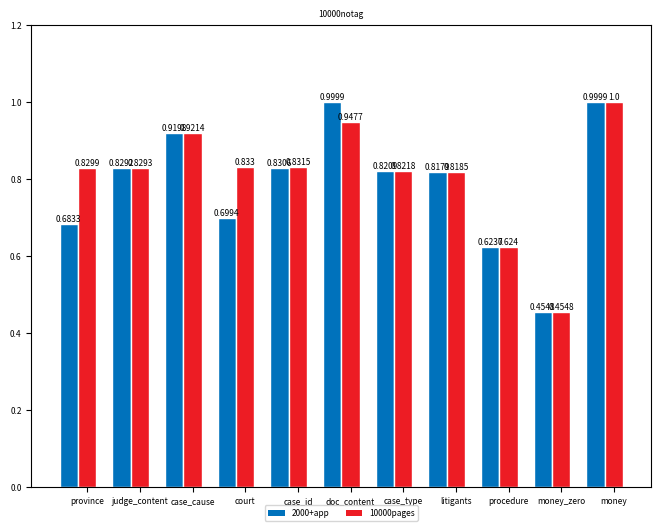

Here is the Python script that generated this plot:
#!/usr/bin/env python
# coding: utf-8

import matplotlib as mpl
mpl.use('Agg')
import matplotlib.pyplot as plt
import numpy as np

# 必须配置中文字体，否则会显示成方块
# 注意所有希望图表显示的中文必须为unicode格式
custom_font = mpl.font_manager.FontProperties(size = 6)

font_size = 6 # 字体大小
fig_size = (8, 6) # 图表大小

names = ('2000+app', '10000pages') # 姓名
subjects = ('province', 'judge_content', 'case_cause', 'court', 'case_id', 'doc_content', 'case_type', 'litigants', 'procedure','money_zero','money')
# scores = ((0.7921, 0.9478, 0.8870, 0.9974, 0.9952,
#            1.0, 0.9803, 0.9859, 0.5024, 0.2612, 0.9996),
#           (0.6833, 0.8292, 0.9198, 0.6994, 0.8306,
#            0.9999, 0.8209, 0.8179, 0.6237, 0.4548, 0.9999))
scores = ((0.6833, 0.8292, 0.9198, 0.6994, 0.8306,
           0.9999, 0.8209, 0.8179, 0.6237, 0.4548, 0.9999),
          (0.8299, 0.8293, 0.9214, 0.833, 0.8315,
           0.9477, 0.8218, 0.8185, 0.624, 0.4548, 1.0))
# 更新字体大小
mpl.rcParams['font.size'] = font_size
# 更新图表大小
mpl.rcParams['figure.figsize'] = fig_size
# 设置柱形图宽度
bar_width = 0.35

index = np.arange(len(scores[0]))

rects1 = plt.bar(0.35 + index, scores[0], bar_width, color='#0072BC', label=names[0])

rects2 = plt.bar(0.35 + index + bar_width, scores[1], bar_width, color='#ED1C24', label=names[1])
# X轴标题
plt.xticks(0.35 + index + bar_width, subjects, fontproperties=custom_font)
# Y轴范围
plt.ylim(ymax=1.2, ymin=0)
# 图表标题
plt.title('10000notag', fontproperties=custom_font)
# 图例显示在图表下方
plt.legend(loc='upper center', bbox_to_anchor=(0.5, -0.03), fancybox=True, ncol=5, prop=custom_font)

# 添加数据标签
def add_labels(rects):
    for rect in rects:
        height = rect.get_height()
        plt.text(rect.get_x() + rect.get_width() / 2, height, height, ha='center', va='bottom')
        # 柱形图边缘用白色填充，纯粹为了美观
        rect.set_edgecolor('white')

add_labels(rects1)
add_labels(rects2)

# 图表输出到本地
plt.savefig('scores_par.png')